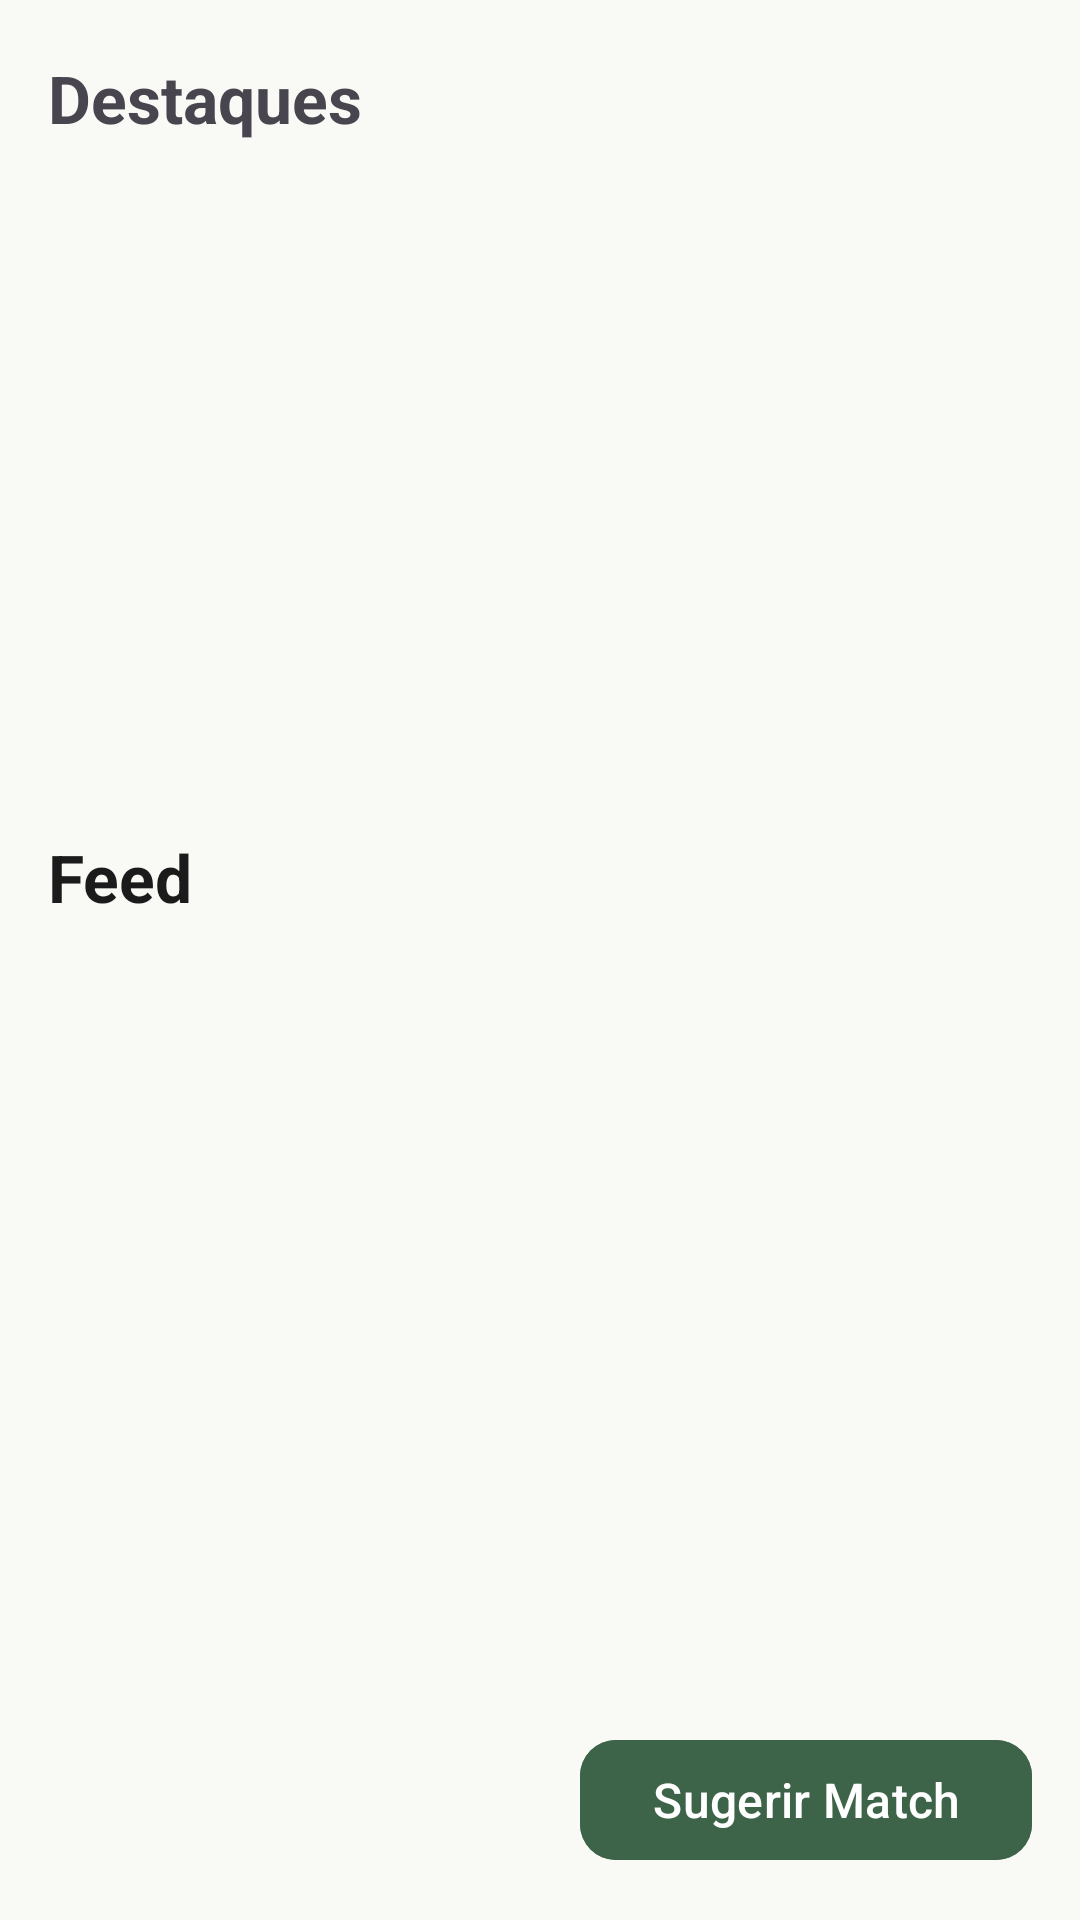

Here is an Android app screen rendered from its layout file. Give the layout XML and the strings, colors and styles it references.
<!-- AndroidManifest.xml: application theme AppTheme -->
<!-- res/layout/fragment_feed.xml -->
<?xml version="1.0" encoding="utf-8"?>
<FrameLayout xmlns:android="http://schemas.android.com/apk/res/android"
    xmlns:app="http://schemas.android.com/apk/res-auto"
    xmlns:tools="http://schemas.android.com/tools"
    android:layout_width="match_parent"
    android:layout_height="match_parent"
    tools:context=".ui.features.home.fragments.feed.FeedFragment">

    
    <ScrollView
        android:layout_width="match_parent"
        android:layout_height="match_parent"
        android:fillViewport="true"
        android:paddingBottom="80dp">

        <androidx.constraintlayout.widget.ConstraintLayout
            android:layout_width="match_parent"
            android:layout_height="wrap_content"
            android:paddingHorizontal="16dp"
            android:paddingTop="8dp"
            android:paddingBottom="16dp">

            
            <androidx.viewpager2.widget.ViewPager2
                android:id="@+id/vp_carrosel_posts"
                android:layout_width="match_parent"
                android:layout_height="0dp"
                android:layout_marginTop="10dp"
                android:clipChildren="false"
                android:clipToPadding="false"
                android:overScrollMode="never"
                app:layout_constraintDimensionRatio="16:9"
                app:layout_constraintEnd_toEndOf="parent"
                app:layout_constraintStart_toStartOf="parent"
                app:layout_constraintTop_toBottomOf="@+id/textView11"
                tools:itemCount="3"
                tools:listitem="@layout/post_carrosel_layout" />

            
            <androidx.recyclerview.widget.RecyclerView
                android:id="@+id/rv_filters"
                android:layout_width="0dp"
                android:layout_height="wrap_content"
                android:layout_marginTop="16dp"
                app:layout_constraintEnd_toEndOf="parent"
                app:layout_constraintStart_toStartOf="parent"
                app:layout_constraintTop_toBottomOf="@id/vp_carrosel_posts"
                tools:itemCount="3"
                tools:listitem="@layout/filter_layout" />

            
            <TextView
                android:id="@+id/textView10"
                android:layout_width="wrap_content"
                android:layout_height="wrap_content"
                android:layout_marginTop="20dp"
                android:text="Feed"
                android:textColor="@color/md_theme_onSurface"
                android:textSize="22sp"
                android:textStyle="bold"
                app:layout_constraintStart_toStartOf="parent"
                app:layout_constraintTop_toBottomOf="@id/rv_filters" />

            
            <androidx.recyclerview.widget.RecyclerView
                android:id="@+id/rv_post1"
                android:layout_width="0dp"
                android:layout_height="wrap_content"
                android:layout_marginTop="12dp"
                app:layout_constraintEnd_toEndOf="parent"
                app:layout_constraintStart_toStartOf="parent"
                app:layout_constraintTop_toBottomOf="@id/textView10"
                tools:itemCount="3"
                tools:listitem="@layout/post_layout" />

            
            <androidx.recyclerview.widget.RecyclerView
                android:id="@+id/rv_post2"
                android:layout_width="0dp"
                android:layout_height="wrap_content"
                android:layout_marginTop="16dp"
                app:layout_constraintEnd_toEndOf="parent"
                app:layout_constraintStart_toStartOf="parent"
                app:layout_constraintTop_toBottomOf="@id/rv_post1"
                tools:itemCount="3"
                tools:listitem="@layout/post_layout" />

            <TextView
                android:id="@+id/textView11"
                android:layout_width="wrap_content"
                android:layout_height="wrap_content"
                android:layout_marginTop="10dp"
                android:text="Destaques"
                android:textSize="22sp"
                android:textStyle="bold"
                app:layout_constraintStart_toStartOf="parent"
                app:layout_constraintTop_toTopOf="parent" />

        </androidx.constraintlayout.widget.ConstraintLayout>
    </ScrollView>

    
    <com.google.android.material.button.MaterialButton
        android:id="@+id/btn_sugerir_match"
        android:layout_width="wrap_content"
        android:layout_height="wrap_content"
        android:layout_gravity="bottom|end"
        android:layout_margin="16dp"
        android:backgroundTint="?attr/colorPrimary"
        android:elevation="6dp"
        android:text="Sugerir Match"
        android:textAllCaps="false"
        android:textColor="@android:color/white"
        android:textSize="16sp"
        app:cornerRadius="12dp"
        app:iconGravity="textStart" />
</FrameLayout>
<!-- res/layout/post_carrosel_layout.xml (included above) -->
<?xml version="1.0" encoding="utf-8"?>
<androidx.cardview.widget.CardView xmlns:android="http://schemas.android.com/apk/res/android"
    xmlns:app="http://schemas.android.com/apk/res-auto"
    xmlns:tools="http://schemas.android.com/tools"
    android:id="@+id/card_post_carrosel"
    android:layout_width="match_parent"
    android:layout_height="match_parent"
    android:layout_marginHorizontal="16dp"
    android:layout_marginVertical="8dp"
    android:clipToOutline="true"
    app:cardCornerRadius="16dp"
    app:cardElevation="4dp">

    <FrameLayout
        android:layout_width="match_parent"
        android:layout_height="match_parent">

        
        <ImageView
            android:id="@+id/image_carrossel_post"
            android:layout_width="match_parent"
            android:layout_height="match_parent"
            android:scaleType="centerCrop"
            tools:src="@drawable/carrosel_mock" />

        
        <LinearLayout
            android:id="@+id/layout_dots"
            android:layout_width="wrap_content"
            android:layout_height="wrap_content"
            android:layout_gravity="bottom|end"
            android:layout_margin="12dp"
            android:orientation="horizontal">

            <View
                android:layout_width="8dp"
                android:layout_height="8dp"
                android:layout_margin="3dp"
                android:background="@drawable/dot_active" />

            <View
                android:layout_width="8dp"
                android:layout_height="8dp"
                android:layout_margin="3dp"
                android:background="@drawable/dot_inactive" />

            <View
                android:layout_width="8dp"
                android:layout_height="8dp"
                android:layout_margin="3dp"
                android:background="@drawable/dot_inactive" />
        </LinearLayout>

        <View
            android:layout_width="match_parent"
            android:layout_height="match_parent"
            android:background="@drawable/gradient_bottom_overlay" />

        
        <LinearLayout
            android:layout_width="match_parent"
            android:layout_height="wrap_content"
            android:layout_gravity="bottom"
            android:orientation="vertical"
            android:padding="16dp">

            <TextView
                android:id="@+id/tx_carrossel_title"
                android:layout_width="wrap_content"
                android:layout_height="wrap_content"
                android:text="Orgânicos secos (farináceos)"
                android:textColor="@android:color/white"
                android:textSize="18sp"
                android:textStyle="bold"
                tools:ignore="HardcodedText" />

            <TextView
                android:id="@+id/tx_carrossel_subtitle"
                android:layout_width="wrap_content"
                android:layout_height="wrap_content"
                android:text="Mensal – 880kg"
                android:textColor="@android:color/white"
                android:textSize="14sp"
                tools:ignore="HardcodedText" />

            <TextView
                android:id="@+id/tx_carrossel_location"
                android:layout_width="wrap_content"
                android:layout_height="wrap_content"
                android:text="Eusébio | CE"
                android:textColor="@android:color/white"
                android:textSize="14sp"
                tools:ignore="HardcodedText" />
        </LinearLayout>

        

        <com.google.android.material.imageview.ShapeableImageView
            android:id="@+id/image_industry_post"
            android:layout_width="40dp"
            android:layout_height="40dp"
            android:layout_marginStart="10dp"
            android:layout_marginTop="10dp"
            android:scaleType="centerCrop"
            app:shapeAppearance="@style/ShapeAppearance.Material3.Corner.Full"
            app:strokeColor="@color/md_theme_primary"
            app:strokeWidth="1dp"
            tools:srcCompat="@tools:sample/avatars" />
    </FrameLayout>

</androidx.cardview.widget.CardView>
<!-- res/layout/filter_layout.xml (included above) -->
<?xml version="1.0" encoding="utf-8"?>
<com.google.android.material.card.MaterialCardView xmlns:android="http://schemas.android.com/apk/res/android"
    xmlns:app="http://schemas.android.com/apk/res-auto"
    android:id="@+id/card_filter"
    android:layout_width="wrap_content"
    android:layout_height="wrap_content"
    android:layout_marginVertical="2dp"
    android:layout_marginEnd="5dp"
    app:cardCornerRadius="5dp"
    app:strokeColor="@color/md_theme_primary"
    app:strokeWidth="1dp">

    <androidx.constraintlayout.widget.ConstraintLayout
        android:layout_width="wrap_content"
        android:layout_height="wrap_content"
        android:padding="10dp">

        <TextView
            android:id="@+id/filter"
            android:layout_width="wrap_content"
            android:layout_height="wrap_content"
            android:text="TextView"
            android:textColor="@color/md_theme_primary"
            app:layout_constraintBottom_toBottomOf="parent"
            app:layout_constraintEnd_toEndOf="parent"
            app:layout_constraintStart_toStartOf="parent"
            app:layout_constraintTop_toTopOf="parent" />
    </androidx.constraintlayout.widget.ConstraintLayout>
</com.google.android.material.card.MaterialCardView>
<!-- res/layout/post_layout.xml (included above) -->
<?xml version="1.0" encoding="utf-8"?>
<androidx.cardview.widget.CardView xmlns:android="http://schemas.android.com/apk/res/android"
    xmlns:app="http://schemas.android.com/apk/res-auto"
    xmlns:tools="http://schemas.android.com/tools"
    android:id="@+id/card_post"
    android:layout_width="wrap_content"
    android:layout_height="wrap_content"
    android:layout_marginHorizontal="15dp"
    android:layout_marginVertical="5dp"
    android:backgroundTint="@color/md_theme_background"
    app:cardCornerRadius="10dp">

    <androidx.constraintlayout.widget.ConstraintLayout
        android:layout_width="wrap_content"
        android:layout_height="wrap_content"
        android:paddingHorizontal="5dp"
        android:paddingVertical="10dp">

        <ImageView
            android:id="@+id/image_post"
            android:layout_width="167dp"
            android:layout_height="100dp"
            app:layout_constraintEnd_toEndOf="parent"
            app:layout_constraintStart_toStartOf="parent"
            app:layout_constraintTop_toTopOf="parent"
            app:srcCompat="@drawable/carrosel_mock" />

        <TextView
            android:id="@+id/tx_title_post"
            android:layout_width="wrap_content"
            android:layout_height="wrap_content"
            android:layout_marginStart="5dp"
            android:layout_marginTop="14dp"
            android:text="TextView"
            android:textColor="@color/md_theme_onSurface"
            app:layout_constraintStart_toStartOf="parent"
            app:layout_constraintTop_toBottomOf="@+id/image_post" />

        <TextView
            android:id="@+id/tx_preco_post"
            android:layout_width="wrap_content"
            android:layout_height="wrap_content"
            android:layout_marginStart="5dp"
            android:layout_marginTop="16dp"
            android:text="TextView"
            android:textColor="@color/md_theme_onSurface"
            app:layout_constraintStart_toStartOf="parent"
            app:layout_constraintTop_toBottomOf="@+id/tx_title_post" />

        <TextView
            android:id="@+id/tx_qntd_post"
            android:layout_width="wrap_content"
            android:layout_height="wrap_content"
            android:layout_marginTop="16dp"
            android:layout_marginEnd="5dp"
            android:text="TextView"
            android:textColor="@color/md_theme_onSurface"
            app:layout_constraintEnd_toEndOf="parent"
            app:layout_constraintTop_toBottomOf="@+id/tx_title_post" />

        <com.google.android.material.imageview.ShapeableImageView
            android:id="@+id/image_industry_post"
            android:layout_width="30dp"
            android:layout_height="30dp"
            android:layout_marginTop="4dp"
            android:layout_marginEnd="8dp"
            app:layout_constraintEnd_toEndOf="parent"
            app:layout_constraintTop_toTopOf="parent"
            app:shapeAppearance="@style/ShapeAppearance.Material3.Corner.Full"
            app:strokeColor="@color/md_theme_primary"
            app:strokeWidth="1dp"
            tools:srcCompat="@tools:sample/avatars" />
    </androidx.constraintlayout.widget.ConstraintLayout>
</androidx.cardview.widget.CardView>
<!-- resources referenced by this layout -->
<resources>
  <color name="md_theme_background">#F9FAF5</color>
  <color name="md_theme_onSurface">#1C1B1B</color>
  <color name="md_theme_primary">#3D6448</color>
  <!-- drawable dot_active (drawable) -->
  <shape xmlns:android="http://schemas.android.com/apk/res/android"
      android:shape="oval">
      <size android:width="8dp" android:height="8dp" />
      <solid android:color="@color/md_theme_inversePrimary_mediumContrast" />
  </shape>
  <color name="md_theme_inversePrimary_mediumContrast">#A6D1AE</color>
  <color name="md_theme_onPrimary">#FFFFFF</color>
  <color name="md_theme_primaryContainer">#567E60</color>
  <color name="md_theme_onPrimaryContainer">#F6FFF4</color>
  <color name="md_theme_secondary">#003B5A</color>
  <color name="md_theme_onSecondary">#FFFFFF</color>
  <color name="md_theme_secondaryContainer">#215273</color>
  <color name="md_theme_onSecondaryContainer">#97C5EB</color>
  <color name="md_theme_tertiary">#3D6448</color>
  <color name="md_theme_onTertiary">#FFFFFF</color>
  <color name="md_theme_tertiaryContainer">#567E60</color>
  <color name="md_theme_onTertiaryContainer">#F6FFF4</color>
  <color name="md_theme_error">#A71F26</color>
  <color name="md_theme_onError">#FFFFFF</color>
  <color name="md_theme_errorContainer">#C9393B</color>
  <color name="md_theme_onErrorContainer">#FFEFED</color>
  <color name="md_theme_onBackground">#1A1C1A</color>
  <color name="md_theme_surface">#FCF8F8</color>
  <color name="md_theme_surfaceVariant">#E0E3E3</color>
  <color name="md_theme_onSurfaceVariant">#444748</color>
  <color name="md_theme_outline">#747878</color>
  <color name="md_theme_outlineVariant">#C4C7C8</color>
  <color name="md_theme_inverseSurface">#313030</color>
  <color name="md_theme_inverseOnSurface">#F4F0EF</color>
  <color name="md_theme_inversePrimary">#A6D1AE</color>
  <color name="md_theme_primaryFixed">#C1EDC9</color>
  <color name="md_theme_onPrimaryFixed">#00210E</color>
  <color name="md_theme_primaryFixedDim">#A6D1AE</color>
  <color name="md_theme_onPrimaryFixedVariant">#284F34</color>
  <color name="md_theme_secondaryFixed">#CBE6FF</color>
  <color name="md_theme_onSecondaryFixed">#001E30</color>
  <color name="md_theme_secondaryFixedDim">#9ECCF2</color>
  <color name="md_theme_onSecondaryFixedVariant">#174B6B</color>
  <color name="md_theme_tertiaryFixed">#C1EDC9</color>
  <color name="md_theme_onTertiaryFixed">#00210E</color>
  <color name="md_theme_tertiaryFixedDim">#A6D1AE</color>
  <color name="md_theme_onTertiaryFixedVariant">#284F34</color>
  <color name="md_theme_surfaceDim">#DDD9D9</color>
  <color name="md_theme_surfaceBright">#FCF8F8</color>
  <color name="md_theme_surfaceContainerLowest">#FFFFFF</color>
  <color name="md_theme_surfaceContainerLow">#F6F3F2</color>
  <color name="md_theme_surfaceContainer">#F1EDEC</color>
  <color name="md_theme_surfaceContainerHigh">#EBE7E7</color>
  <color name="md_theme_surfaceContainerHighest">#E5E2E1</color>
</resources>
